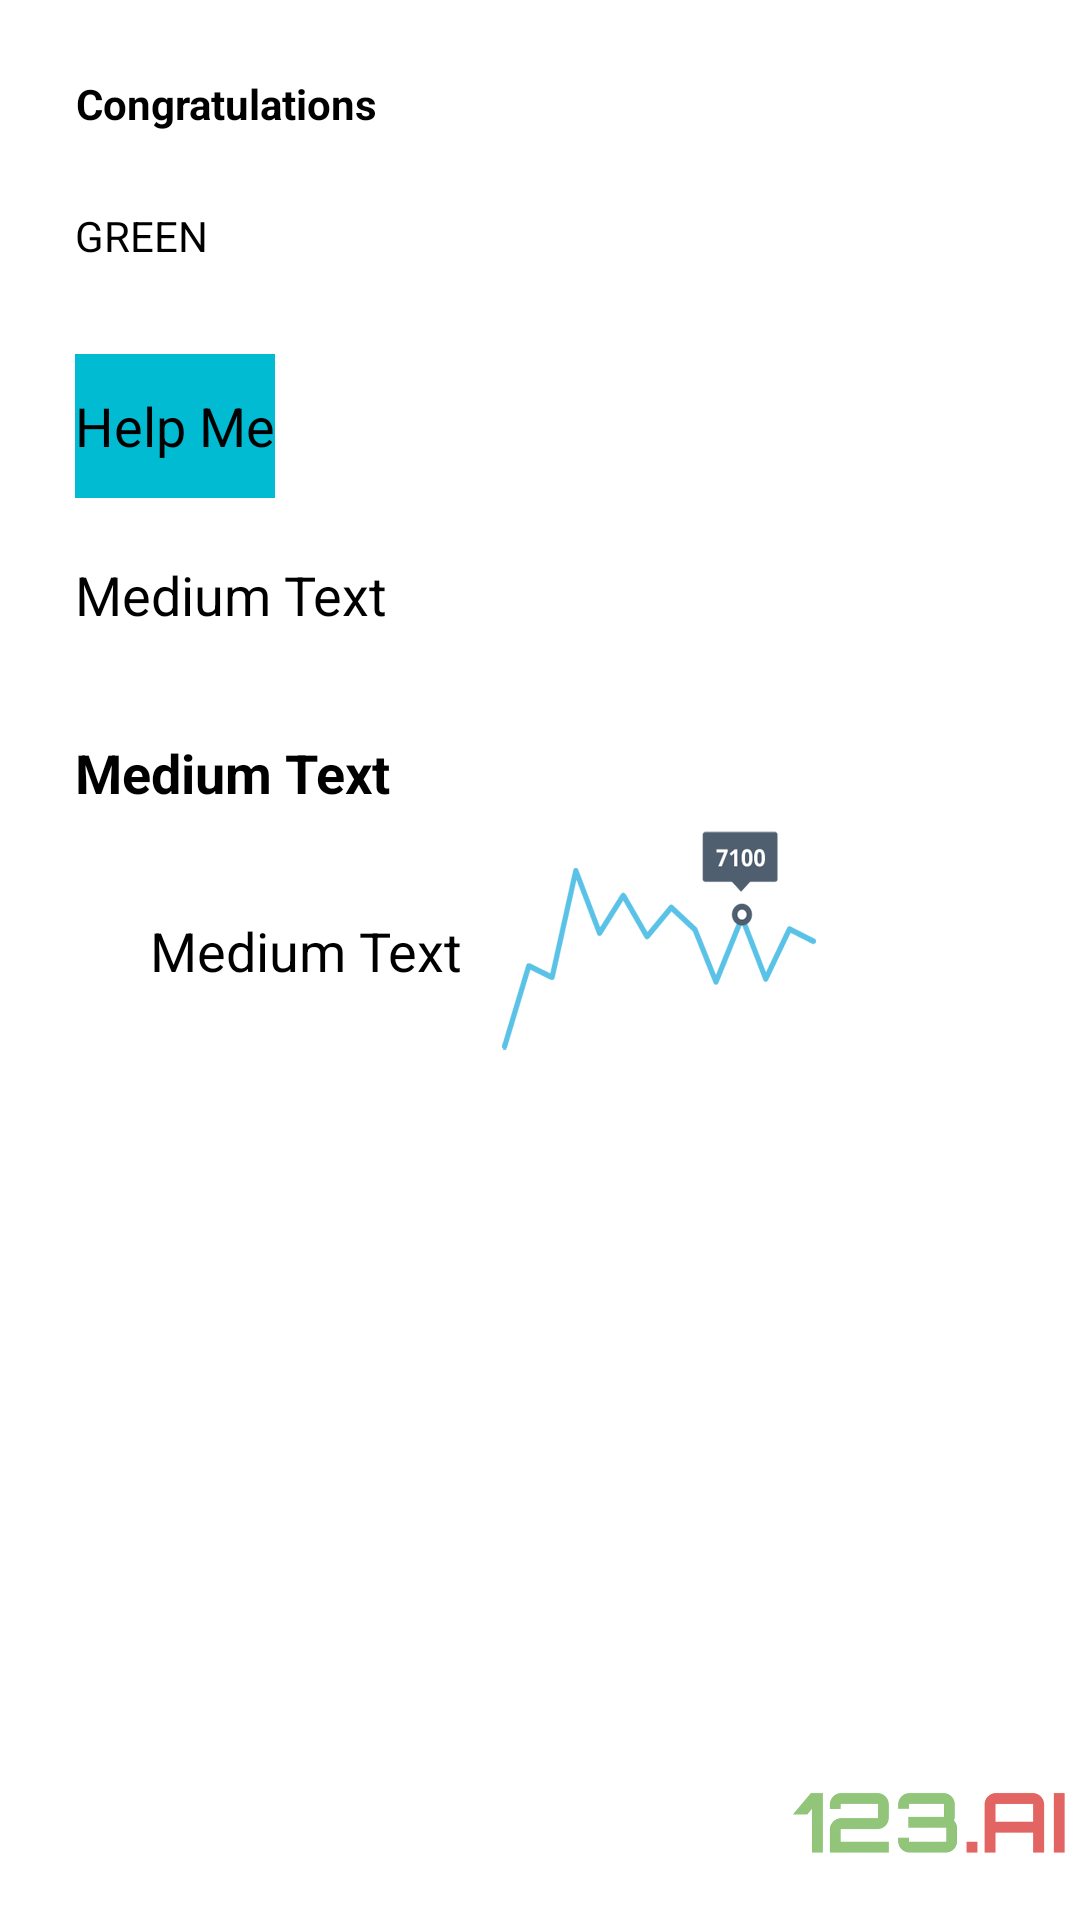

The Android layout XML behind this screen, and the referenced resources:
<!-- AndroidManifest.xml: application theme CustomActionBarTheme -->
<!-- res/layout/second_fragment.xml -->
<?xml version="1.0" encoding="utf-8"?>
<RelativeLayout xmlns:android="http://schemas.android.com/apk/res/android"
    android:layout_width="match_parent" android:layout_height="match_parent"
    android:id="@+id/relativeMainLayout">
    <TextView
        android:text="Congratulations"
        android:id="@+id/TextView01"
        android:layout_height="wrap_content"
        android:textStyle="bold"
        android:gravity="center"
        android:textColor="#ff000000"
        android:layout_width="wrap_content"
        android:layout_marginLeft="25dp"
        android:paddingBottom="5dp"
        android:paddingTop="25dp"
        android:paddingRight="15dp"
        >

    </TextView>
    <TextView
        android:text="GREEN"
        android:layout_height="wrap_content"

        android:gravity="center"
        android:textColor="#ff000000"
        android:id="@+id/TextView02"
        android:layout_width="wrap_content"
        android:layout_below="@+id/TextView01"
        android:layout_marginLeft="25dp"
        android:paddingBottom="5dp"
        android:paddingTop="15dp"
        android:paddingRight="15dp"
        android:layout_marginTop="5dp"
        android:layout_centerVertical="true"></TextView>

    <Button
        android:layout_width="wrap_content"
        android:layout_height="wrap_content"
        android:text="Help Me"
        android:id="@+id/button"
        android:layout_below="@+id/TextView02"
        android:layout_alignParentLeft="true"
        android:layout_marginTop="25dp"
        android:layout_marginLeft="25dp"
        android:background="#00bbd2"
        android:layout_alignParentStart="true" />

    <TextView
        android:layout_width="wrap_content"
        android:layout_height="wrap_content"
        android:textAppearance="?android:attr/textAppearanceMedium"
        android:text="Medium Text"
        android:id="@+id/textView03"
        android:layout_marginLeft="25dp"
        android:paddingBottom="5dp"
        android:paddingTop="15dp"
        android:paddingRight="15dp"
        android:layout_marginTop="5dp"
        android:layout_below="@+id/button"
        android:layout_alignParentLeft="true"
        android:layout_alignParentStart="true" />
    <TextView
        android:layout_width="wrap_content"
        android:layout_height="wrap_content"
        android:textAppearance="?android:attr/textAppearanceMedium"
        android:textStyle="bold"
        android:text="Medium Text"
        android:id="@+id/textView04"
        android:layout_marginLeft="25dp"
        android:paddingBottom="5dp"
        android:paddingTop="15dp"
        android:paddingRight="15dp"
        android:layout_marginTop="15dp"
        android:layout_below="@+id/textView03"
        android:layout_alignParentLeft="true"
        android:layout_alignParentStart="true" />

    <LinearLayout
        android:orientation="horizontal"
        android:layout_width="match_parent"
        android:layout_height="wrap_content"
        android:layout_below="@+id/textView04"
        android:layout_centerHorizontal="true"

        android:id="@+id/linearGraphLayout">
        <TextView
            android:layout_width="wrap_content"
            android:layout_height="wrap_content"
            android:textAppearance="?android:attr/textAppearanceMedium"
            android:text="Medium Text"
            android:id="@+id/textView"
            android:layout_above="@+id/imageView"
            android:layout_marginTop="30dp"
            android:layout_marginLeft="50dp"

            android:layout_alignParentLeft="true"
            android:layout_alignParentStart="true" />

        <ImageView
            android:layout_width="wrap_content"
            android:layout_height="wrap_content"
            android:id="@+id/imageView2"
            android:src="@drawable/graph_count"
            android:layout_marginLeft="10dp"
            />
    </LinearLayout>
    <ImageView
        android:layout_width="100dp"
        android:layout_height="65dp"
        android:id="@+id/imageView"

        android:src="@drawable/logo"
        android:layout_alignParentBottom="true"
        android:layout_alignParentRight="true"
        android:layout_alignParentEnd="true" />




</RelativeLayout>
<!-- resources referenced by this layout -->
<resources>
  <!-- drawable graph_count: png bitmap (drawable-hdpi, 10131 bytes) -->
  <!-- drawable logo: png bitmap (drawable-hdpi, 24597 bytes) -->
  <style name="CustomActionBarTheme" parent="@android:style/Theme.Holo.Light.DarkActionBar">
          <item name="android:actionBarStyle">@style/MyActionBar</item>
      </style>
  <style name="MyActionBar" parent="@android:style/Widget.Holo.Light.ActionBar.Solid.Inverse">
          <item name="android:background">@drawable/customactionbarbg</item>
      </style>
  <!-- drawable customactionbarbg (drawable) -->
  <?xml version="1.0" encoding="utf-8"?>
  <shape xmlns:android="http://schemas.android.com/apk/res/android" >
  
      <solid android:color="#0097a7" />
  
  
  
  </shape>
</resources>
